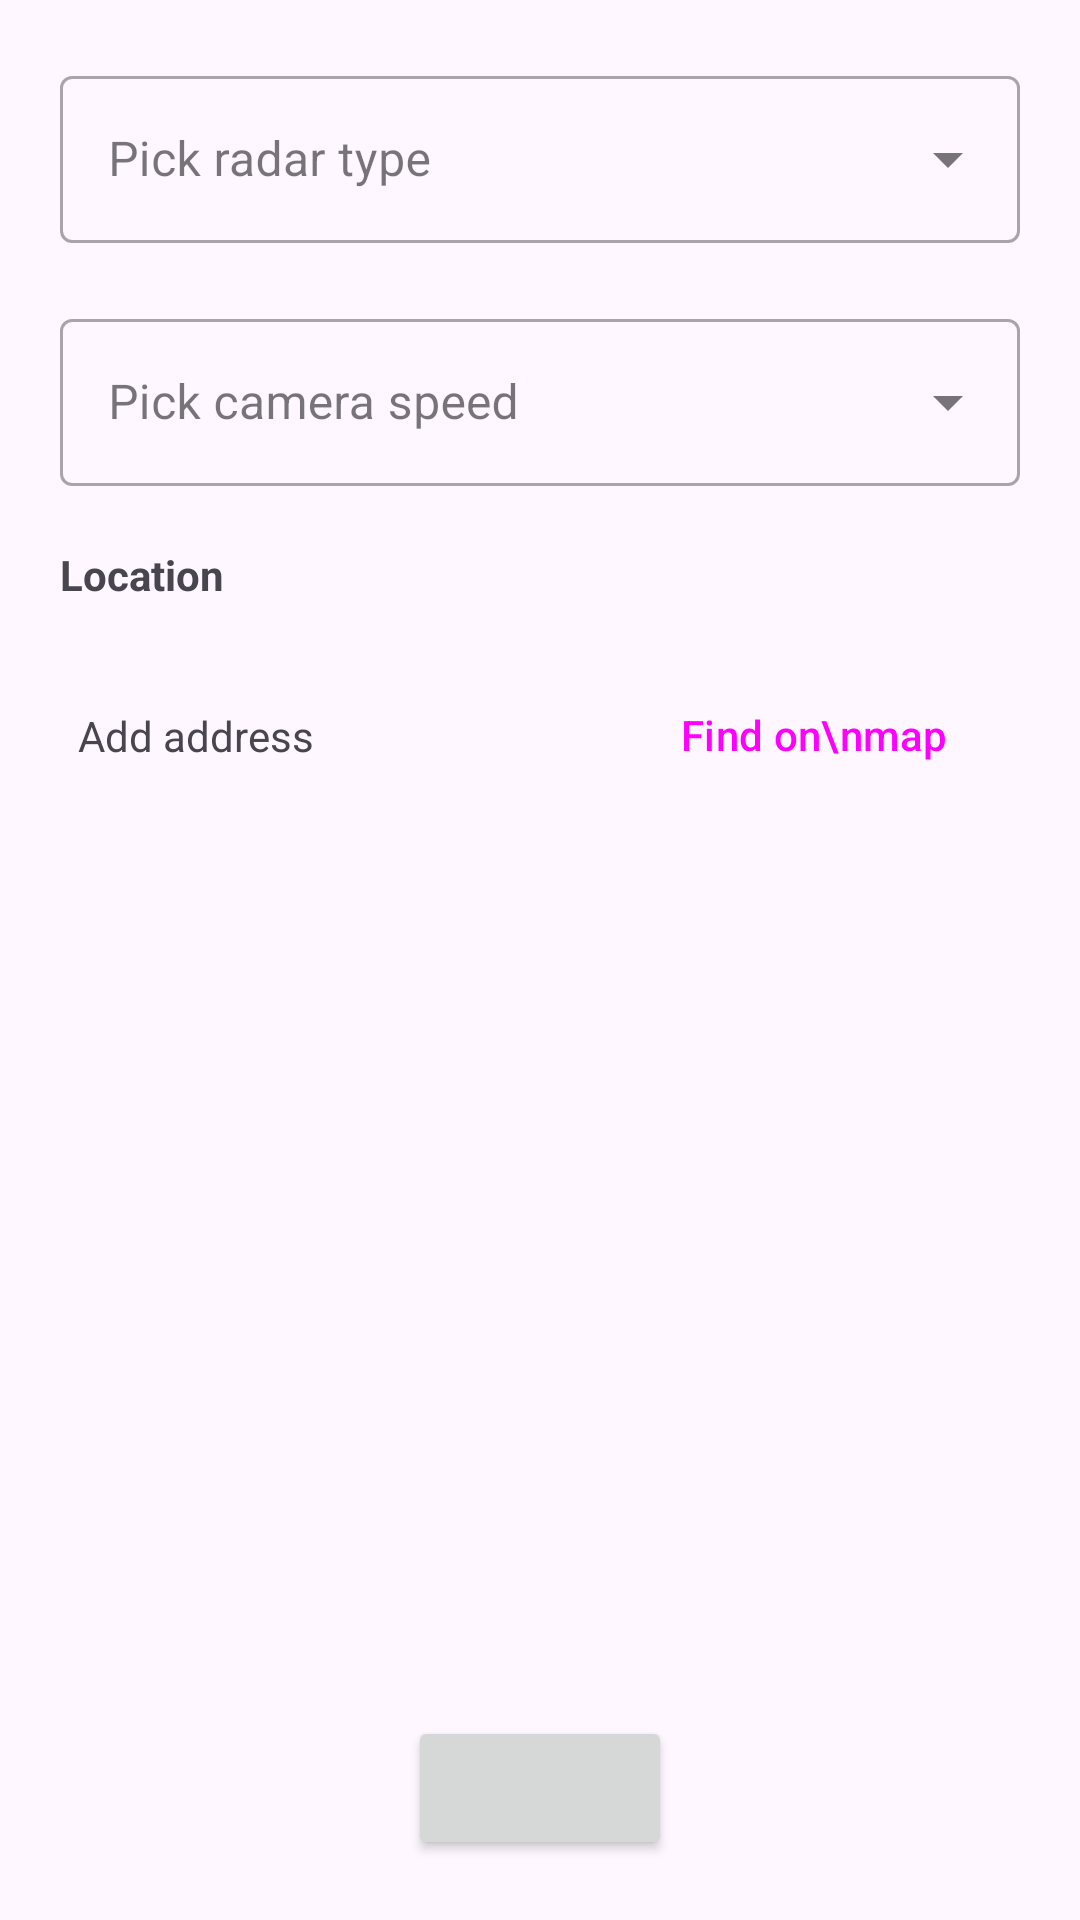

Produce the Android XML layout that renders to this screen, including the resource entries it uses.
<!-- AndroidManifest.xml: application theme Theme.Radarisha -->
<!-- res/layout/fragment_radar_create.xml -->
<?xml version="1.0" encoding="utf-8"?>
<androidx.constraintlayout.widget.ConstraintLayout xmlns:android="http://schemas.android.com/apk/res/android"
    xmlns:app="http://schemas.android.com/apk/res-auto"
    xmlns:tools="http://schemas.android.com/tools"
    android:id="@+id/constraint_layout"
    android:layout_width="match_parent"
    android:layout_height="match_parent"
    tools:context=".ui.radar.create.RadarCreateFragment">

    <com.google.android.material.textfield.TextInputLayout
        android:id="@+id/menuRadarType"
        style="@style/Widget.MaterialComponents.TextInputLayout.OutlinedBox.ExposedDropdownMenu"
        android:layout_width="match_parent"
        android:layout_height="wrap_content"
        android:layout_margin="20dp"
        android:hint="Pick radar type"
        app:layout_constraintEnd_toEndOf="parent"
        app:layout_constraintStart_toStartOf="parent"
        app:layout_constraintTop_toTopOf="parent">

        <AutoCompleteTextView
            android:id="@+id/typeAutoCompleteTextView"
            android:layout_width="match_parent"
            android:layout_height="match_parent"
            android:layout_weight="1"
            android:inputType="none" />

    </com.google.android.material.textfield.TextInputLayout>

    <com.google.android.material.textfield.TextInputLayout
        android:id="@+id/menuSpeed"
        style="@style/Widget.MaterialComponents.TextInputLayout.OutlinedBox.ExposedDropdownMenu"
        android:layout_width="match_parent"
        android:layout_height="wrap_content"
        android:layout_margin="20dp"
        android:hint="Pick camera speed"
        app:layout_constraintEnd_toEndOf="parent"
        app:layout_constraintStart_toStartOf="parent"
        app:layout_constraintTop_toBottomOf="@id/menuRadarType">

        <AutoCompleteTextView
            android:id="@+id/speedAutoCompleteTextView"
            android:layout_width="match_parent"
            android:layout_height="match_parent"
            android:layout_weight="1"
            android:inputType="none" />

    </com.google.android.material.textfield.TextInputLayout>

    <TextView
        android:id="@+id/tvLocation"
        android:layout_width="wrap_content"
        android:layout_height="wrap_content"
        android:layout_margin="20dp"
        android:text="@string/location"
        android:textStyle="bold"
        app:layout_constraintStart_toStartOf="parent"
        app:layout_constraintTop_toBottomOf="@+id/menuSpeed" />

    <TextView
        android:id="@+id/tvAddress"
        android:layout_width="0dp"
        android:layout_height="wrap_content"
        android:layout_marginStart="6dp"
        android:layout_marginEnd="6dp"
        app:layout_constraintBottom_toBottomOf="@+id/findOnMapButton"
        app:layout_constraintEnd_toStartOf="@+id/findOnMapButton"
        app:layout_constraintStart_toStartOf="@id/tvLocation"
        app:layout_constraintTop_toTopOf="@+id/findOnMapButton"
        android:text="Add address" />

    <Button
        android:id="@+id/findOnMapButton"
        style="?attr/materialButtonOutlinedStyle"
        android:layout_width="wrap_content"
        android:layout_height="wrap_content"
        android:layout_margin="20dp"
        android:layout_marginTop="1dp"
        android:text="Find on\nmap"
        app:layout_constraintEnd_toEndOf="parent"
        app:layout_constraintTop_toBottomOf="@+id/tvLocation" />

    <Button
        android:id="@+id/createRadarButton"
        android:layout_width="wrap_content"
        android:layout_height="wrap_content"
        android:layout_margin="20dp"
        app:layout_constraintBottom_toBottomOf="parent"
        app:layout_constraintEnd_toEndOf="parent"
        app:layout_constraintStart_toStartOf="parent"
        tools:text="Create radar" />


</androidx.constraintlayout.widget.ConstraintLayout>
<!-- resources referenced by this layout -->
<resources>
  <string name="location">Location</string>
  <style name="Theme.Radarisha" parent="Base.Theme.Radarisha" />
  <style name="Base.Theme.Radarisha" parent="Theme.Material3.DayNight.NoActionBar">
          
          
      </style>
</resources>
